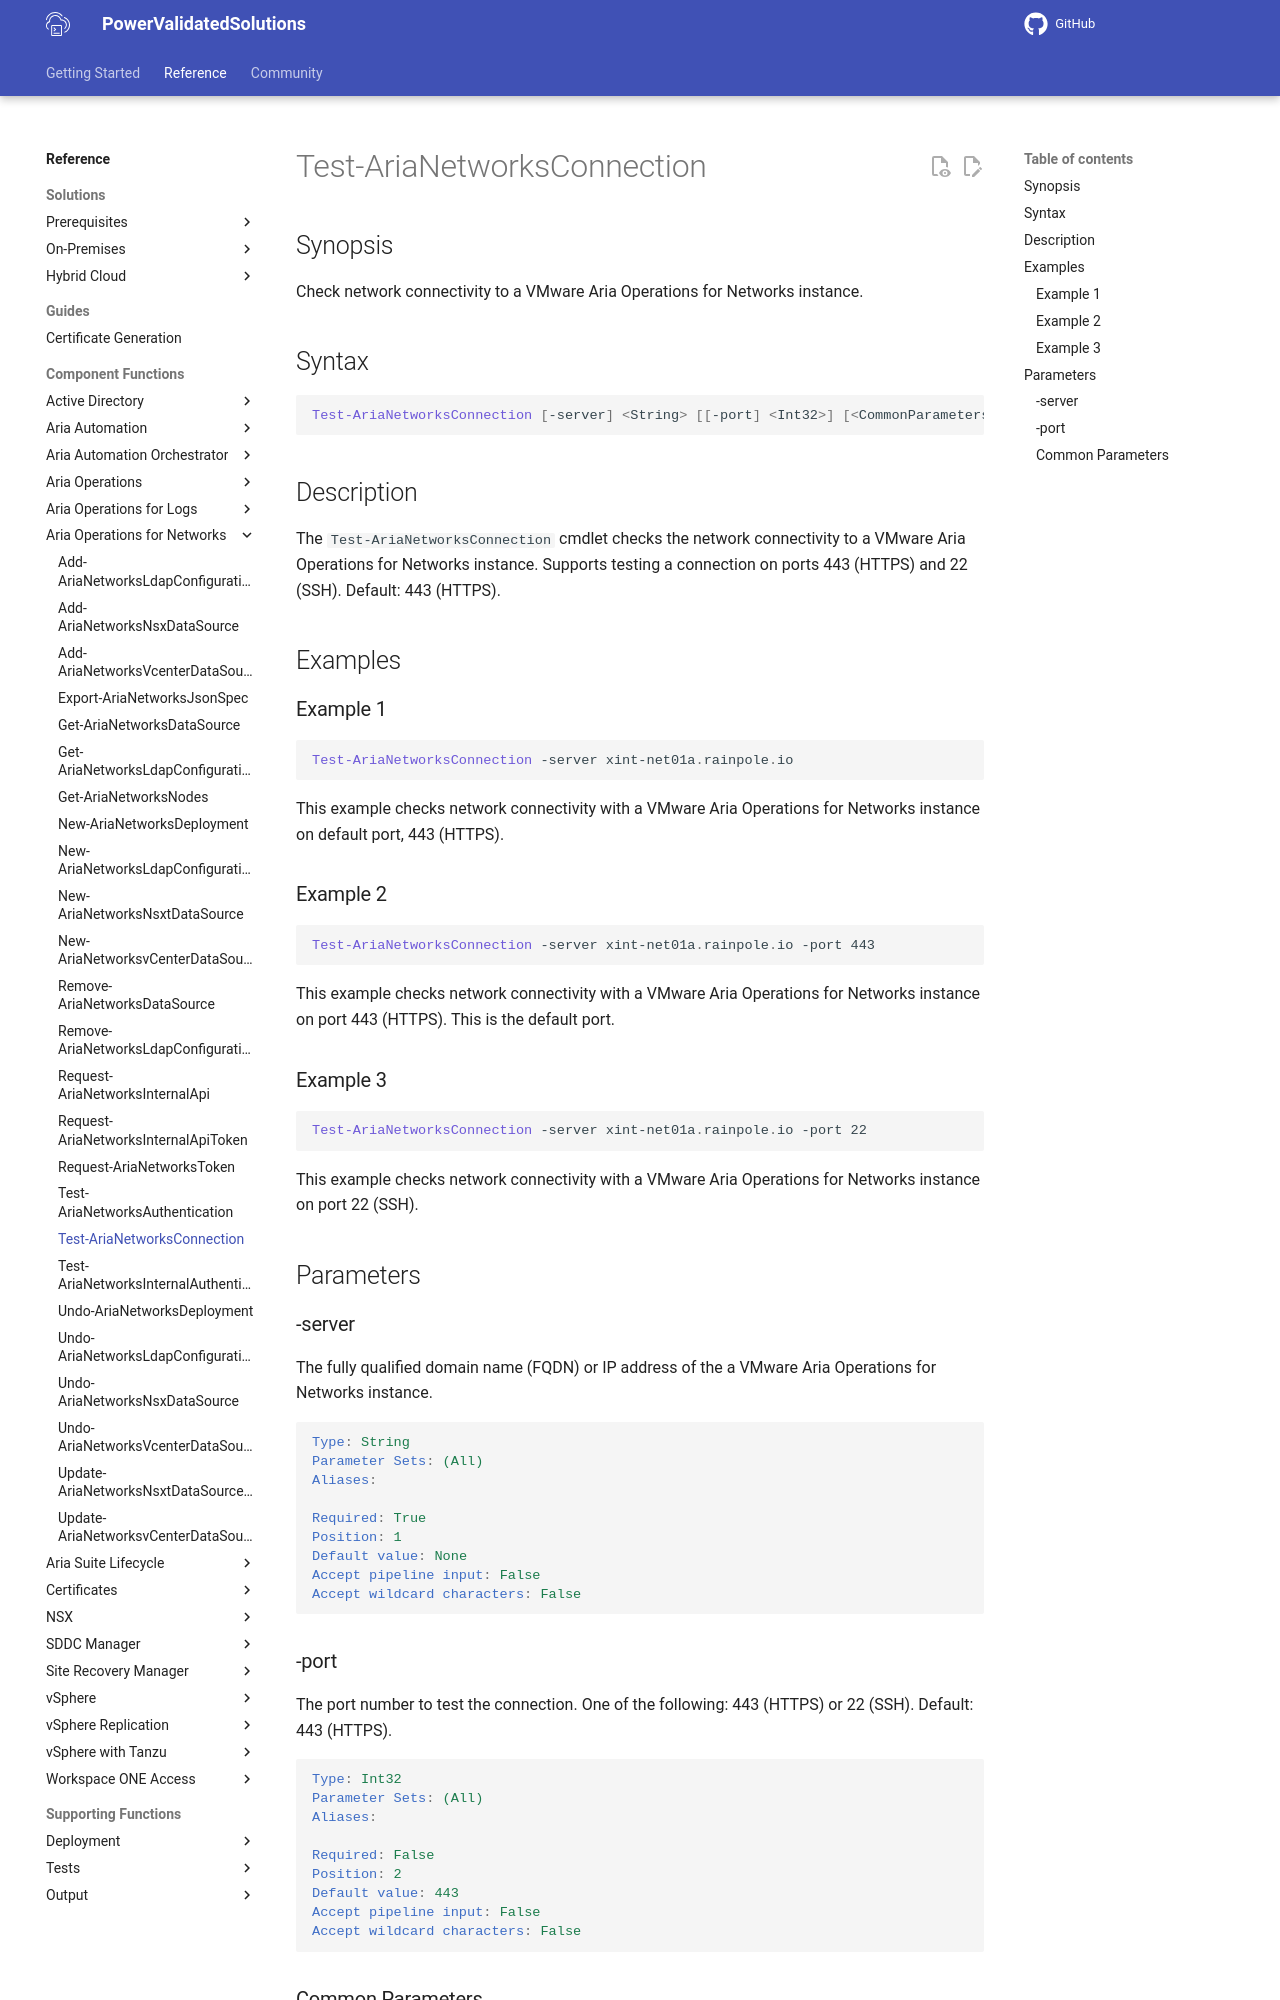

repository: vmware/power-validated-solutions-for-cloud-foundation · page: documentation/functions/aria-suite/aria-operations-networks/Test-AriaNetworksConnection/index.html · generator: mkdocs

# Test-AriaNetworksConnection

## Synopsis

Check network connectivity to a VMware Aria Operations for Networks instance.

## Syntax

```powershell
Test-AriaNetworksConnection [-server] <String> [[-port] <Int32>] [<CommonParameters>]
```

## Description

The `Test-AriaNetworksConnection` cmdlet checks the network connectivity to a VMware Aria Operations for Networks instance.
Supports testing a connection on ports 443 (HTTPS) and 22 (SSH). Default: 443 (HTTPS).

## Examples

### Example 1

```powershell
Test-AriaNetworksConnection -server xint-net01a.rainpole.io
```

This example checks network connectivity with a VMware Aria Operations for Networks instance on default port, 443 (HTTPS).

### Example 2

```powershell
Test-AriaNetworksConnection -server xint-net01a.rainpole.io -port 443
```

This example checks network connectivity with a VMware Aria Operations for Networks instance on port 443 (HTTPS). This is the default port.

### Example 3

```powershell
Test-AriaNetworksConnection -server xint-net01a.rainpole.io -port 22
```

This example checks network connectivity with a VMware Aria Operations for Networks instance on port 22 (SSH).

## Parameters

### -server

The fully qualified domain name (FQDN) or IP address of the a VMware Aria Operations for Networks instance.

```yaml
Type: String
Parameter Sets: (All)
Aliases:

Required: True
Position: 1
Default value: None
Accept pipeline input: False
Accept wildcard characters: False
```

### -port

The port number to test the connection.
One of the following: 443 (HTTPS) or 22 (SSH).
Default: 443 (HTTPS).

```yaml
Type: Int32
Parameter Sets: (All)
Aliases:

Required: False
Position: 2
Default value: 443
Accept pipeline input: False
Accept wildcard characters: False
```
